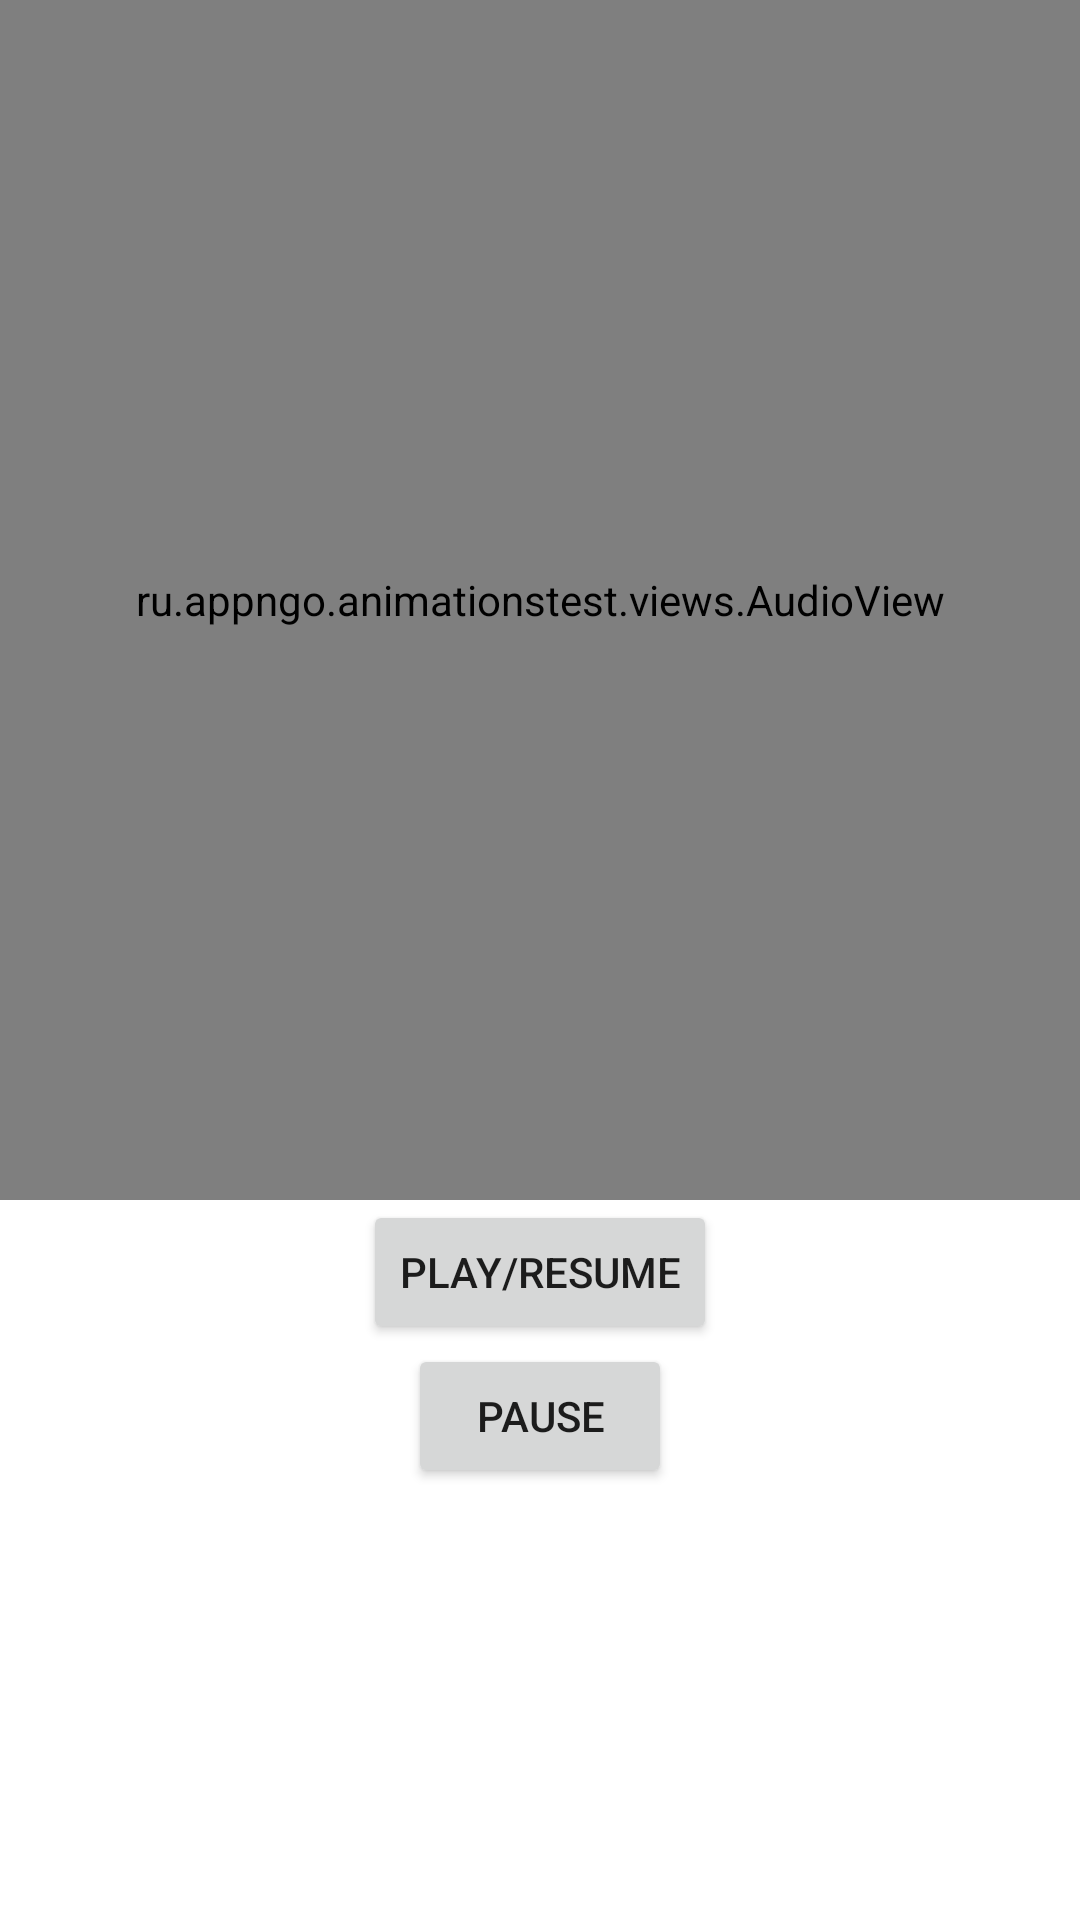

Write the Android layout XML for this screen, with the resource values it uses.
<!-- AndroidManifest.xml: application theme Theme.AnimationsTest -->
<!-- res/layout/activity_audio_animation.xml -->
<?xml version="1.0" encoding="utf-8"?>
<LinearLayout
    xmlns:android="http://schemas.android.com/apk/res/android"
    android:layout_width="match_parent"
    android:layout_height="match_parent"
    android:orientation="vertical"
    >
    <ru.appngo.animationstest.views.AudioView
        android:id="@+id/audio_view"
        android:layout_width="match_parent"
        android:layout_height="400dp"
        />
    <Button
        android:id="@+id/play_button"
        android:layout_width="wrap_content"
        android:layout_height="wrap_content"
        android:layout_gravity="center"
        android:text="play/resume"
        />
    <Button
        android:id="@+id/pause_button"
        android:layout_width="wrap_content"
        android:layout_height="wrap_content"
        android:layout_gravity="center"
        android:text="pause"
        />
</LinearLayout>
<!-- resources referenced by this layout -->
<resources>
  <style name="Theme.AnimationsTest" parent="Theme.MaterialComponents.DayNight.DarkActionBar">
          
          <item name="colorPrimary">@color/purple_500</item>
          <item name="colorPrimaryVariant">@color/purple_700</item>
          <item name="colorOnPrimary">@color/white</item>
          
          <item name="colorSecondary">@color/teal_200</item>
          <item name="colorSecondaryVariant">@color/teal_700</item>
          <item name="colorOnSecondary">@color/black</item>
          
          <item tools:targetApi="l" name="android:statusBarColor">?attr/colorPrimaryVariant</item>
          
      </style>
  <color name="purple_500">#FF6200EE</color>
  <color name="purple_700">#FF3700B3</color>
  <color name="white">#FFFFFFFF</color>
  <color name="teal_200">#FF03DAC5</color>
  <color name="teal_700">#FF018786</color>
  <color name="black">#FF000000</color>
</resources>
